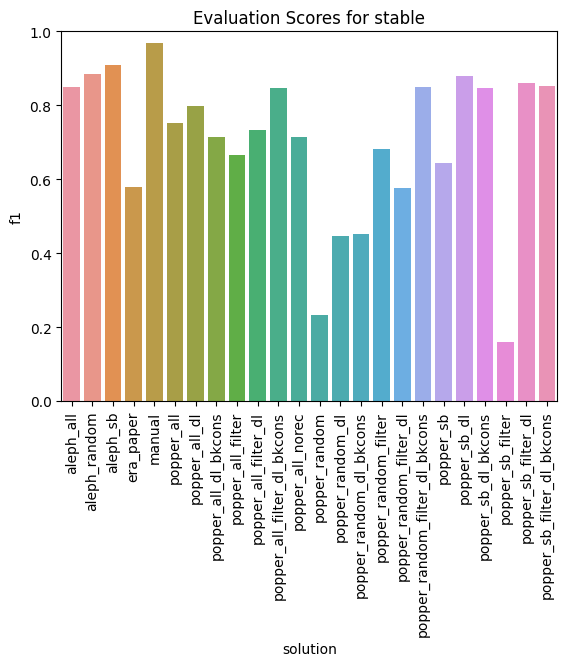

The table this chart was drawn from, first rows:
solution, tp, fn, tn, fp, accuracy, precision, recall, f1
popper_all, 99, 61, 31, 4, 0.6667, 0.9612, 0.6188, 0.7529
popper_random_filter, 87, 73, 27, 8, 0.5846, 0.9158, 0.5437, 0.6824
popper_sb_filter, 14, 146, 35, 0, 0.2513, 1.0, 0.0875, 0.1609
popper_sb_filter_dl, 134, 26, 18, 17, 0.7795, 0.8874, 0.8375, 0.8617
popper_random_filter_dl_bkcons, 121, 39, 31, 4, 0.7795, 0.968, 0.7562, 0.8491
popper_random, 21, 139, 35, 0, 0.2872, 1.0, 0.1313, 0.232
popper_all_dl, 109, 51, 31, 4, 0.7179, 0.9646, 0.6813, 0.7985
popper_all_filter_dl_bkcons, 122, 38, 29, 6, 0.7744, 0.9531, 0.7625, 0.8472
popper_all_filter_dl, 94, 66, 33, 2, 0.6513, 0.9792, 0.5875, 0.7344
popper_sb_dl_bkcons, 128, 32, 21, 14, 0.7641, 0.9014, 0.8, 0.8477
popper_random_dl_bkcons, 47, 113, 34, 1, 0.4154, 0.9792, 0.2938, 0.4519
popper_sb_filter_dl_bkcons, 133, 27, 16, 19, 0.7641, 0.875, 0.8313, 0.8526
era_paper, 66, 94, 33, 2, 0.5077, 0.9706, 0.4125, 0.5789
popper_sb_dl, 133, 27, 26, 9, 0.8154, 0.9366, 0.8313, 0.8808
popper_random_dl, 47, 113, 31, 4, 0.4, 0.9216, 0.2938, 0.4455
aleph_sb, 140, 20, 27, 8, 0.8564, 0.9459, 0.875, 0.9091
aleph_random, 138, 22, 21, 14, 0.8154, 0.9079, 0.8625, 0.8846
popper_all_dl_bkcons, 91, 69, 31, 4, 0.6256, 0.9579, 0.5687, 0.7137
aleph_all, 127, 33, 23, 12, 0.7692, 0.9137, 0.7937, 0.8495
popper_sb, 79, 81, 29, 6, 0.5538, 0.9294, 0.4938, 0.6449
popper_all_norec, 90, 70, 33, 2, 0.6308, 0.9783, 0.5625, 0.7143
manual, 160, 0, 25, 10, 0.9487, 0.9412, 1.0, 0.9697
popper_random_filter_dl, 66, 94, 32, 3, 0.5026, 0.9565, 0.4125, 0.5764
popper_all_filter, 81, 79, 33, 2, 0.5846, 0.9759, 0.5062, 0.6667
